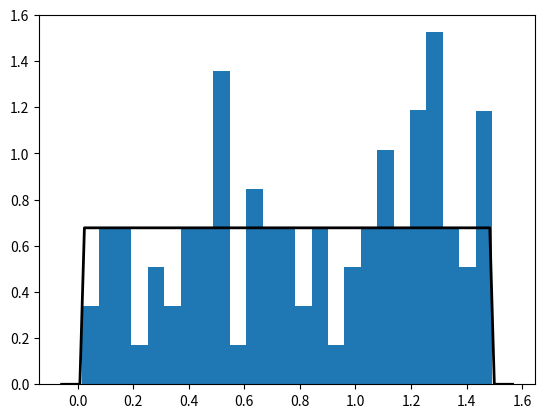

Reproduce this figure in Python. (Note: this script raises an exception after producing the figure.)
# (P2) Consider a Uniform distribution X ~ U(0,1.5). Generate 3 different set of samples from this distribution for
# each of the three sample sizes N = 100, N = 1000, and N = 100000, and construct the corresponding histograms.
# Plot the resulting histograms and the underlying probability density function.


import numpy as np
import matplotlib.pyplot as plt
from scipy.stats import uniform


def plotNormal(num):
    data = uniform.rvs(0, 1.5, num)
    plt.hist(data, bins=25, density=True)

    mean, std = uniform.fit(data)
    xmin, xmax = plt.xlim()
    x = np.linspace(xmin, xmax, 100)
    p = uniform.pdf(x, mean, std)
    plt.plot(x, p, 'k', linewidth=2)

    plt.show()
    filename = "./P2figures/histogram_" + str(num)
    print(filename)
    plt.savefig(filename)


def main():
    plotNormal(100)
    plotNormal(1000)
    plotNormal(100000)


if __name__ == '__main__':
    main()
